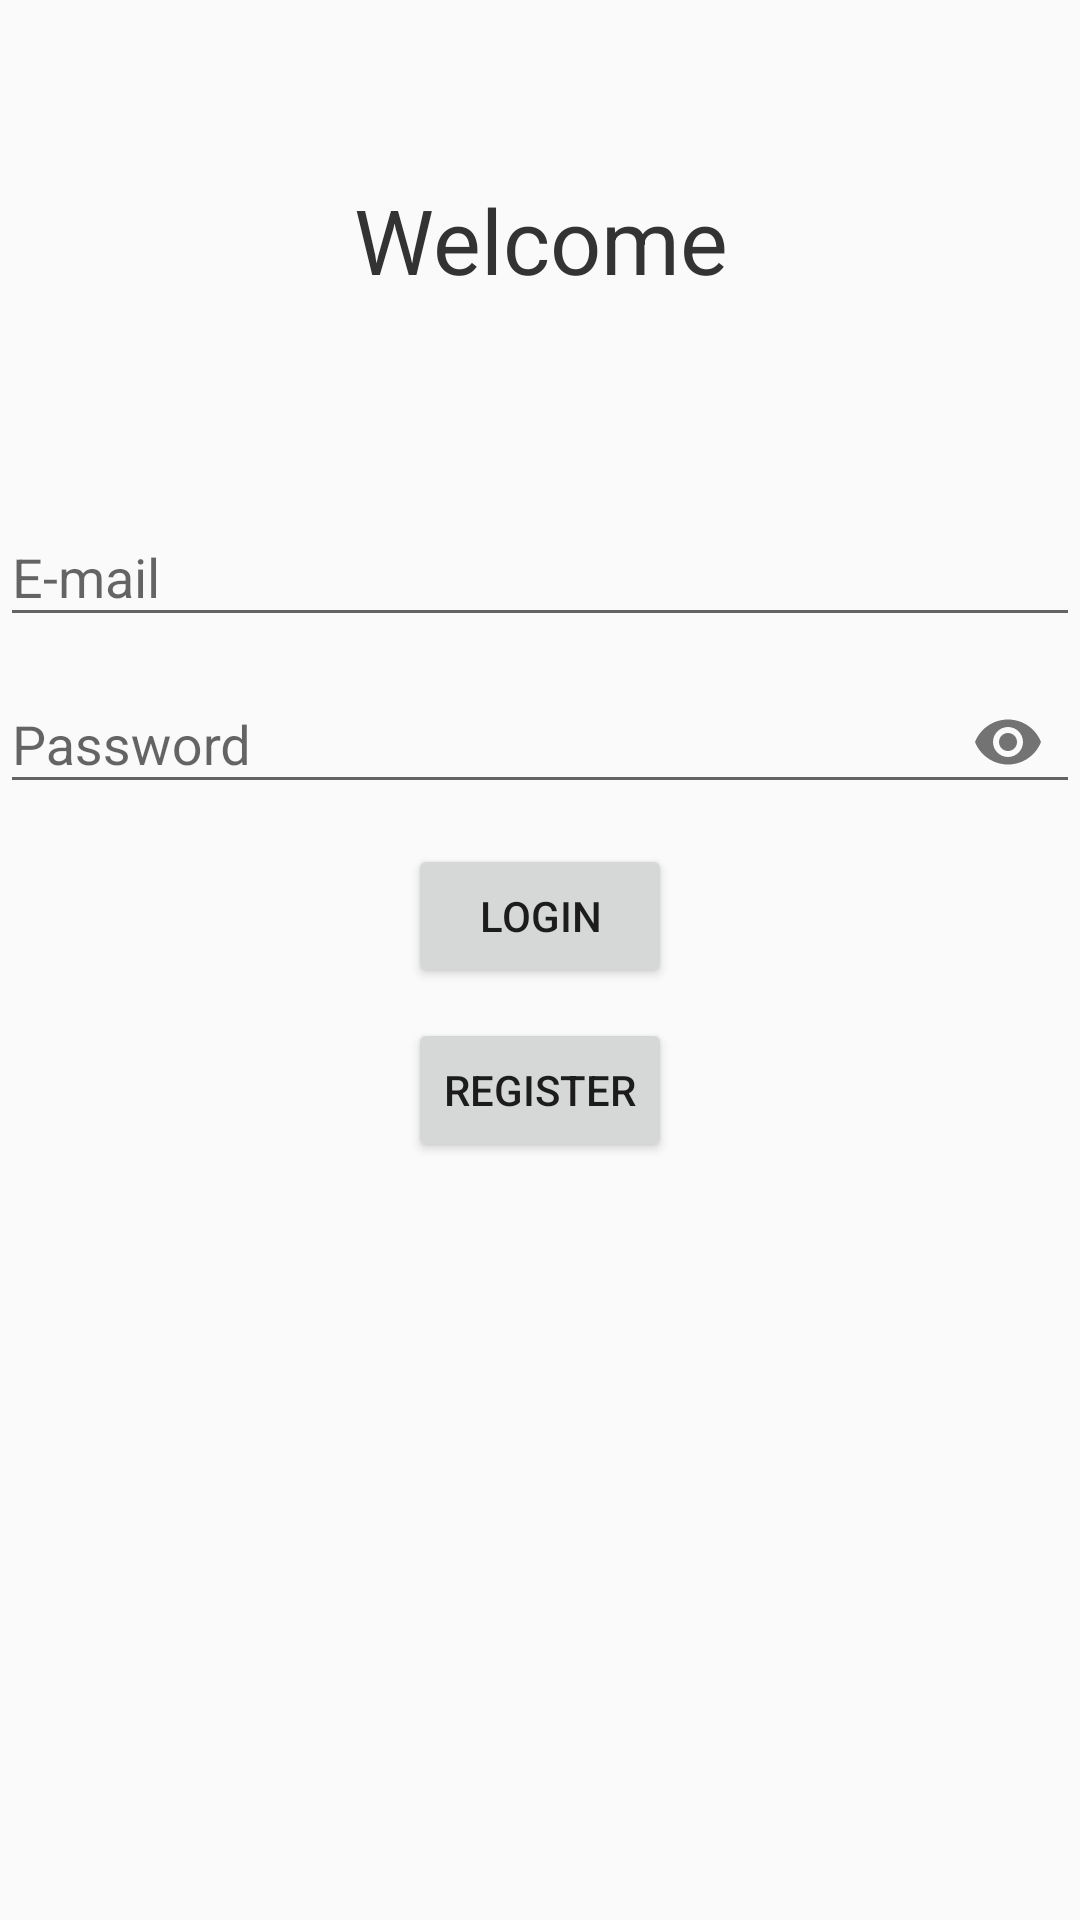

Layout XML and referenced resources for this Android screen:
<!-- AndroidManifest.xml: application theme AppTheme -->
<!-- res/layout/activity_customer_login.xml -->
<?xml version="1.0" encoding="utf-8"?>
<ScrollView xmlns:android="http://schemas.android.com/apk/res/android"
    xmlns:app="http://schemas.android.com/apk/res-auto"
    xmlns:tools="http://schemas.android.com/tools"
    android:layout_width="match_parent"
    android:layout_height="match_parent"
    android:fillViewport="true"
    tools:context="com.hello.one.cabdrive.customerLoginActivity">

    <LinearLayout
        android:layout_width="match_parent"
        android:layout_height="match_parent"
        android:orientation="vertical"
        >
    <RelativeLayout
        android:layout_width="match_parent"
        android:layout_height="match_parent"
        android:layout_weight="3"
        >
        <TextView
            android:layout_width="match_parent"
            android:layout_height="wrap_content"
            android:layout_centerInParent="true"
            android:text="Welcome"
            android:textColor="#333333"
            android:gravity="center"
            android:textSize="30sp"/>
    </RelativeLayout>
    <LinearLayout
        android:layout_width="match_parent"
        android:layout_height="match_parent"
        android:layout_weight="1"
        android:orientation="vertical">
        <android.support.design.widget.TextInputLayout
            android:layout_width="match_parent"
            android:layout_height="wrap_content">
    <android.support.design.widget.TextInputEditText
        android:layout_width="match_parent"
        android:layout_height="wrap_content"
        android:hint="E-mail"
        android:elevation="10dp"
        android:id="@+id/email1"
        android:maxLines="1"/>
        </android.support.design.widget.TextInputLayout>

        <android.support.design.widget.TextInputLayout
            android:layout_width="match_parent"
            android:layout_height="wrap_content"
            app:passwordToggleEnabled="true"
            >
    <android.support.design.widget.TextInputEditText
        android:layout_width="match_parent"
        android:layout_height="wrap_content"
        android:hint="Password"
        android:inputType="textPassword"
        android:maxLines="1"
        android:id="@+id/pass1"/>
        </android.support.design.widget.TextInputLayout>
    <Button
        android:layout_width="wrap_content"
        android:layout_height="wrap_content"
        android:text="Login"
        android:id="@+id/login1"
        android:layout_marginTop="10dp"
        android:layout_gravity="center_horizontal"
        />
    <Button
        android:layout_width="wrap_content"
        android:layout_height="wrap_content"
        android:text="Register"
        android:id="@+id/register1"
        android:layout_gravity="center_horizontal"
        android:layout_marginTop="10dp"
        />
    </LinearLayout>
    </LinearLayout>

</ScrollView>
<!-- resources referenced by this layout -->
<resources>
  <style name="AppTheme" parent="Theme.AppCompat.Light">
          
  
  
          <item name="colorPrimary">#ecf0f1</item>
          <item name="colorPrimaryDark">#191919</item>
          <item name="colorAccent">@color/colorAccent</item>
      </style>
  <!-- not gathered from this repository: default colours our renderer supplied (Android Studio template values) -->
  <color name="colorAccent">#FF03DAC5</color>
</resources>
